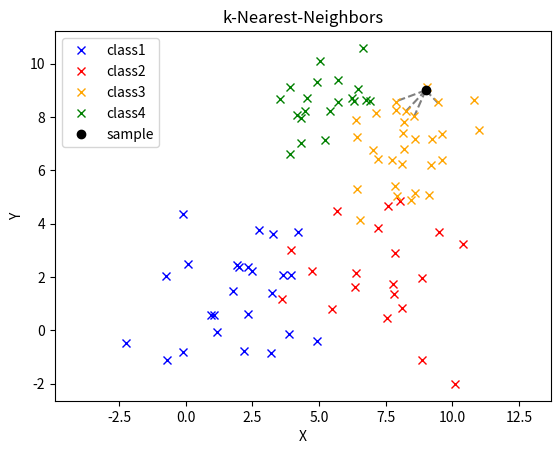

Recreate this plot in Python.
# -*- coding: utf-8 -*-
"""
Created on Fri Aug 26 19:13:33 2022

[redacted]
"""

import numpy as np
import sys
import pandas as pd
import matplotlib.pyplot as plt
    
## ------------------------------------------- Simulate data 
def simulate_data():
    # data points
    cluster_1 = np.random.multivariate_normal(mean=[2, 2], cov=[[3, 0], [0, 3]], size=25).T
    cluster_2 = np.random.multivariate_normal(mean=[7, 2], cov=[[4, 1], [1, 4]], size=20).T
    cluster_3 = np.random.multivariate_normal(mean=[8, 7], cov=[[2, 0.5], [0.5, 2]], size=30).T
    cluster_4 = np.random.multivariate_normal(mean=[5, 8], cov=[[1, 0.5], [0.5, 1]], size=20).T
    
    # add label information
    data1 = np.vstack((cluster_1, np.ones((1, cluster_1.shape[1])))).T
    data2 = np.vstack((cluster_2, 2*np.ones((1,cluster_2.shape[1])))).T
    data3 = np.vstack((cluster_3, 3*np.ones((1,cluster_3.shape[1])))).T
    data4 = np.vstack((cluster_4, 4*np.ones((1,cluster_4.shape[1])))).T
    
    # create data
    data = np.concatenate((data1, data2, data3, data4))
    df = pd.DataFrame(data=data , columns = ['X', 'Y', 'label'])
    return df

## ------------------------------------------- Plot data
def plot_decision(x, k_nearest, data):
    for i in range(len(k_nearest)):
        plt.plot([x[0], k_nearest.iloc[i]['X']], 
                  [x[1] , k_nearest.iloc[i]['Y']], '--', color='grey')
    plt.plot(data[df['label'] == 1]['X'].values, data[df['label'] == 1]['Y'].values, 'x', color=CLASSES[0], label='class1')
    plt.plot(data[df['label'] == 2]['X'].values, data[df['label'] == 2]['Y'].values, 'x', color=CLASSES[1], label='class2')
    plt.plot(data[df['label'] == 3]['X'].values, data[df['label'] == 3]['Y'].values, 'x', color=CLASSES[2], label='class3')
    plt.plot(data[df['label'] == 4]['X'].values, data[df['label'] == 4]['Y'].values, 'x', color=CLASSES[3], label='class4')
    plt.plot(x[0], x[1], 'o', color='black', label='sample')
    plt.axis('equal')
    plt.legend()
    plt.xlabel('X')
    plt.ylabel('Y')
    plt.title('k-Nearest-Neighbors')
    plt.show()
    
## ------------------------------------------- kNN-algorithm
def kNN(x, data, k=5, distance_metric='mse'):
    def calc_distance(x, data, distance_metric):
        if distance_metric == 'mse':
            X = data['X']
            Y = data['Y']
            distance = np.sqrt((x[0]-X)**2 + (x[1] - Y)**2)
        else:
            print('Invalid: Please implement the defined distance metric.')
            sys.exit()
        return distance.values
    
    dist = calc_distance(x, data, distance_metric)
    idx_smallest_values = np.argpartition(dist, k)[:k]
    idx_labels = data.iloc[idx_smallest_values]['label'].values
    k_nearest = data.iloc[idx_smallest_values]
    label = np.bincount(idx_labels.astype(int)).argmax()
    num_votes = sum(idx_labels==label)
    return label, num_votes, k_nearest
    

## ------------------------------------------- 
# Simulate data
CLASSES = ['blue', 'red', 'orange', 'green']
df = simulate_data()

# Define the number of k and the distance metric for the kNN-algorithm
k = 5
distance_metric = 'mse'

# Sample new datapoint
x_i = np.random.randint(0,10,2)

# Predict class of new datapoint
predicted_label, num_votes, k_nearest = kNN(x_i, df, k, distance_metric)

# Print and plot prediction
print('Predicted class ' + CLASSES[predicted_label-1] + ' with ' + str(num_votes) + '/' + str(k) + ' votes.')
plot_decision(x_i, k_nearest, df)
